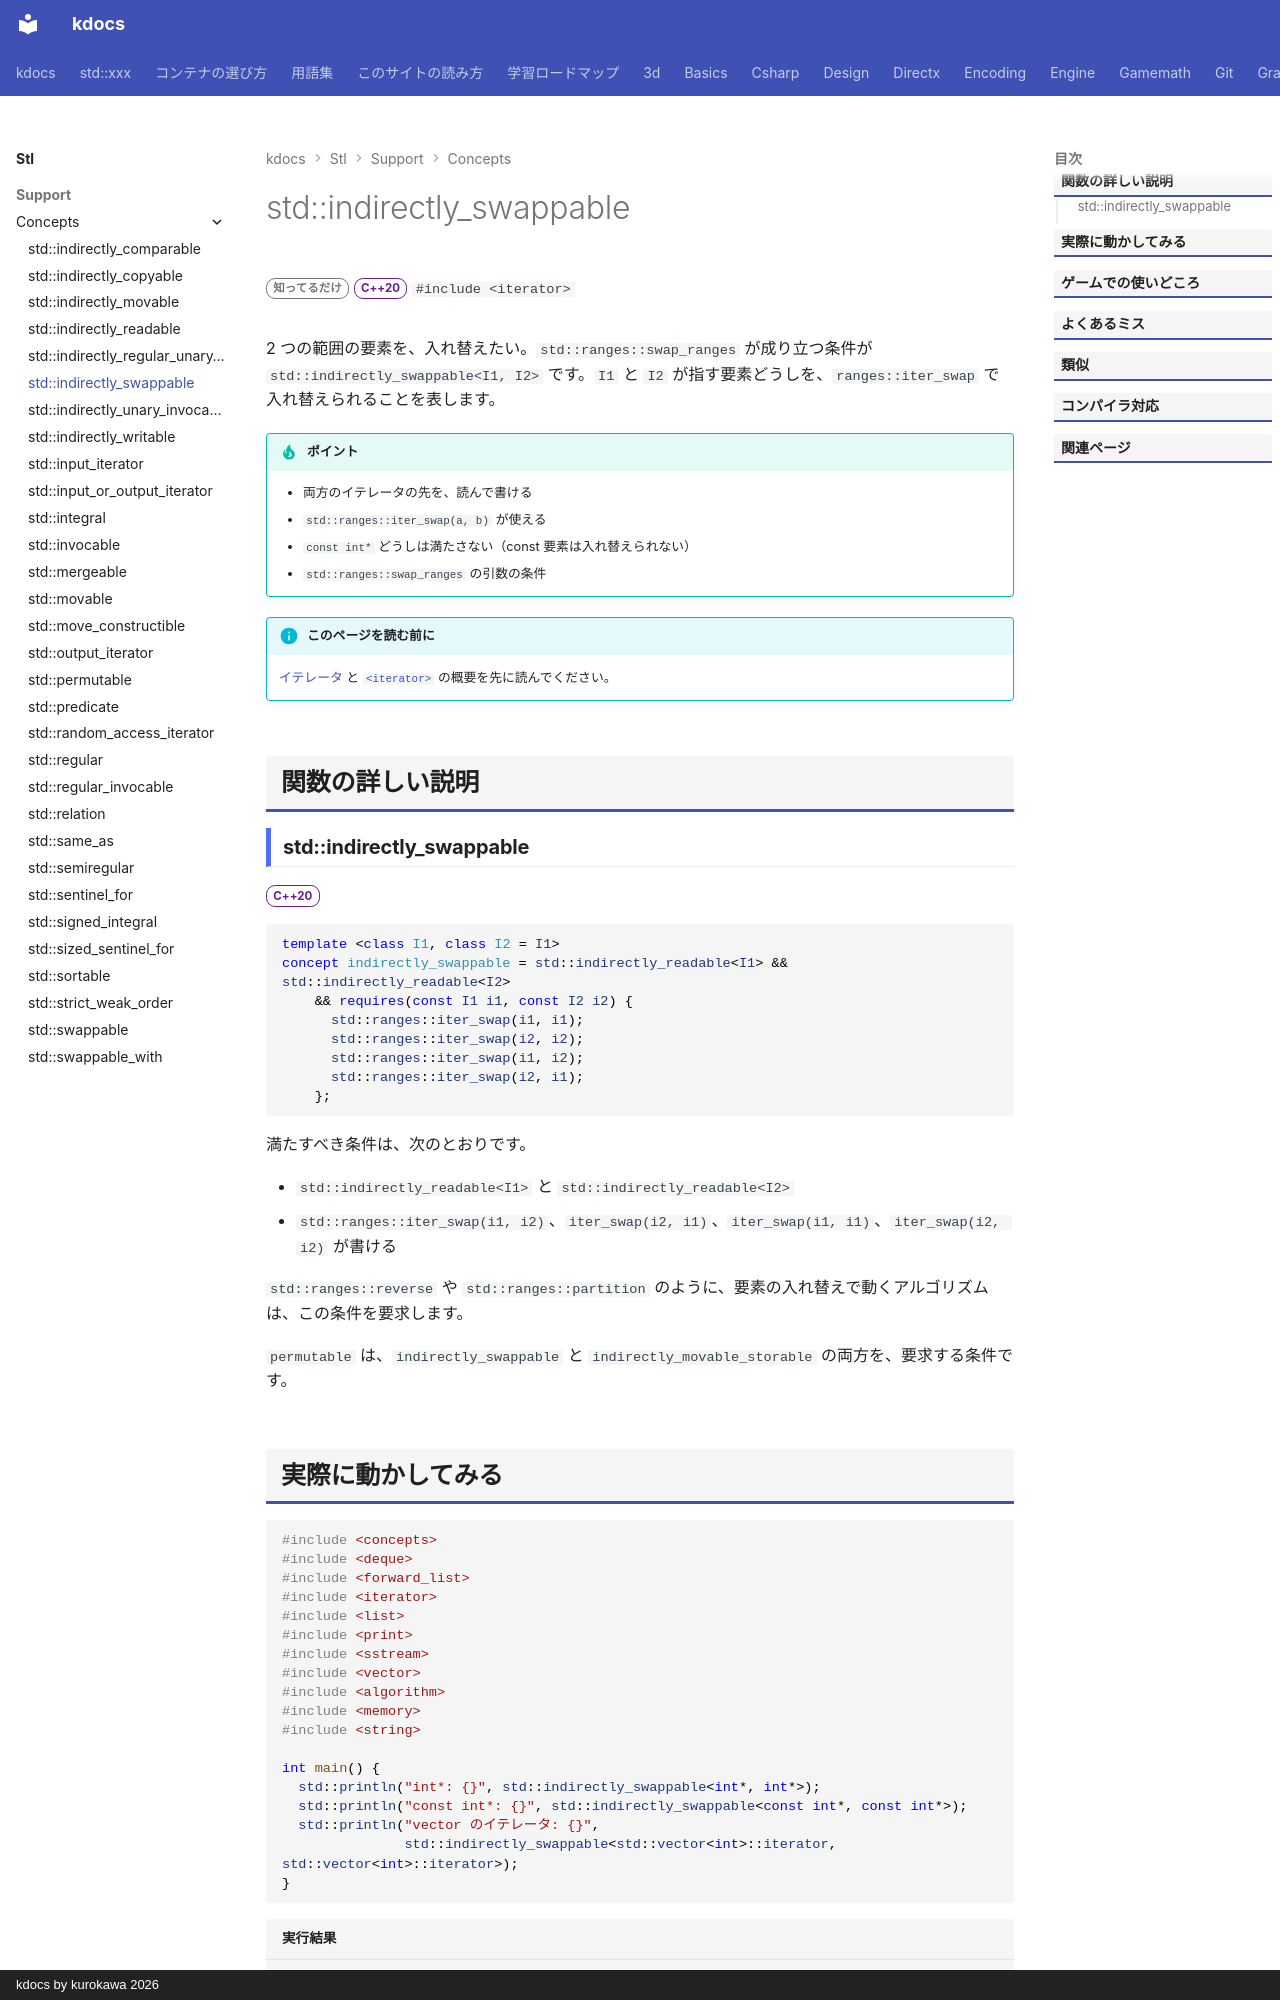

repository: qwzxdf/kdocs · page: stl/support/concepts/indirectly_swappable/index.html · generator: mkdocs · copyright: kdocs by kurokawa 2026

---
title: std::indirectly_swappable
summary: "2 つのイテレータが指す要素を、入れ替えられることを要求する。"
order: 900
group: コンセプト（<concepts>）
tags:
  - 型・言語サポート
---

# std::indirectly_swappable

<div class="page-badges" markdown>
<span class="rank rank-rare">知ってるだけ</span>
<span class="ver ver-20">C++20</span>
`#include <iterator>`
</div>

2 つの範囲の要素を、入れ替えたい。`std::ranges::swap_ranges` が成り立つ条件が `std::indirectly_swappable<I1, I2>` です。`I1` と `I2` が指す要素どうしを、`ranges::iter_swap` で入れ替えられることを表します。

!!! tip "ポイント"
    - 両方のイテレータの先を、読んで書ける
    - `std::ranges::iter_swap(a, b)` が使える
    - `const int*` どうしは満たさない（const 要素は入れ替えられない）
    - `std::ranges::swap_ranges` の引数の条件

!!! info "このページを読む前に"
    [イテレータ](../../../basics/iterator.md) と [`<iterator>`](../iterator.md) の概要を先に読んでください。

## 関数の詳しい説明

### std::indirectly_swappable {#indirectly_swappable}

<span class="ver ver-20">C++20</span>

```cpp
template <class I1, class I2 = I1>
concept indirectly_swappable = std::indirectly_readable<I1> && std::indirectly_readable<I2>
    && requires(const I1 i1, const I2 i2) {
      std::ranges::iter_swap(i1, i1);
      std::ranges::iter_swap(i2, i2);
      std::ranges::iter_swap(i1, i2);
      std::ranges::iter_swap(i2, i1);
    };
```

満たすべき条件は、次のとおりです。

- `std::indirectly_readable<I1>` と `std::indirectly_readable<I2>`
- `std::ranges::iter_swap(i1, i2)`、`iter_swap(i2, i1)`、`iter_swap(i1, i1)`、`iter_swap(i2, i2)` が書ける

`std::ranges::reverse` や `std::ranges::partition` のように、要素の入れ替えで動くアルゴリズムは、この条件を要求します。

`permutable` は、`indirectly_swappable` と `indirectly_movable_storable` の両方を、要求する条件です。
